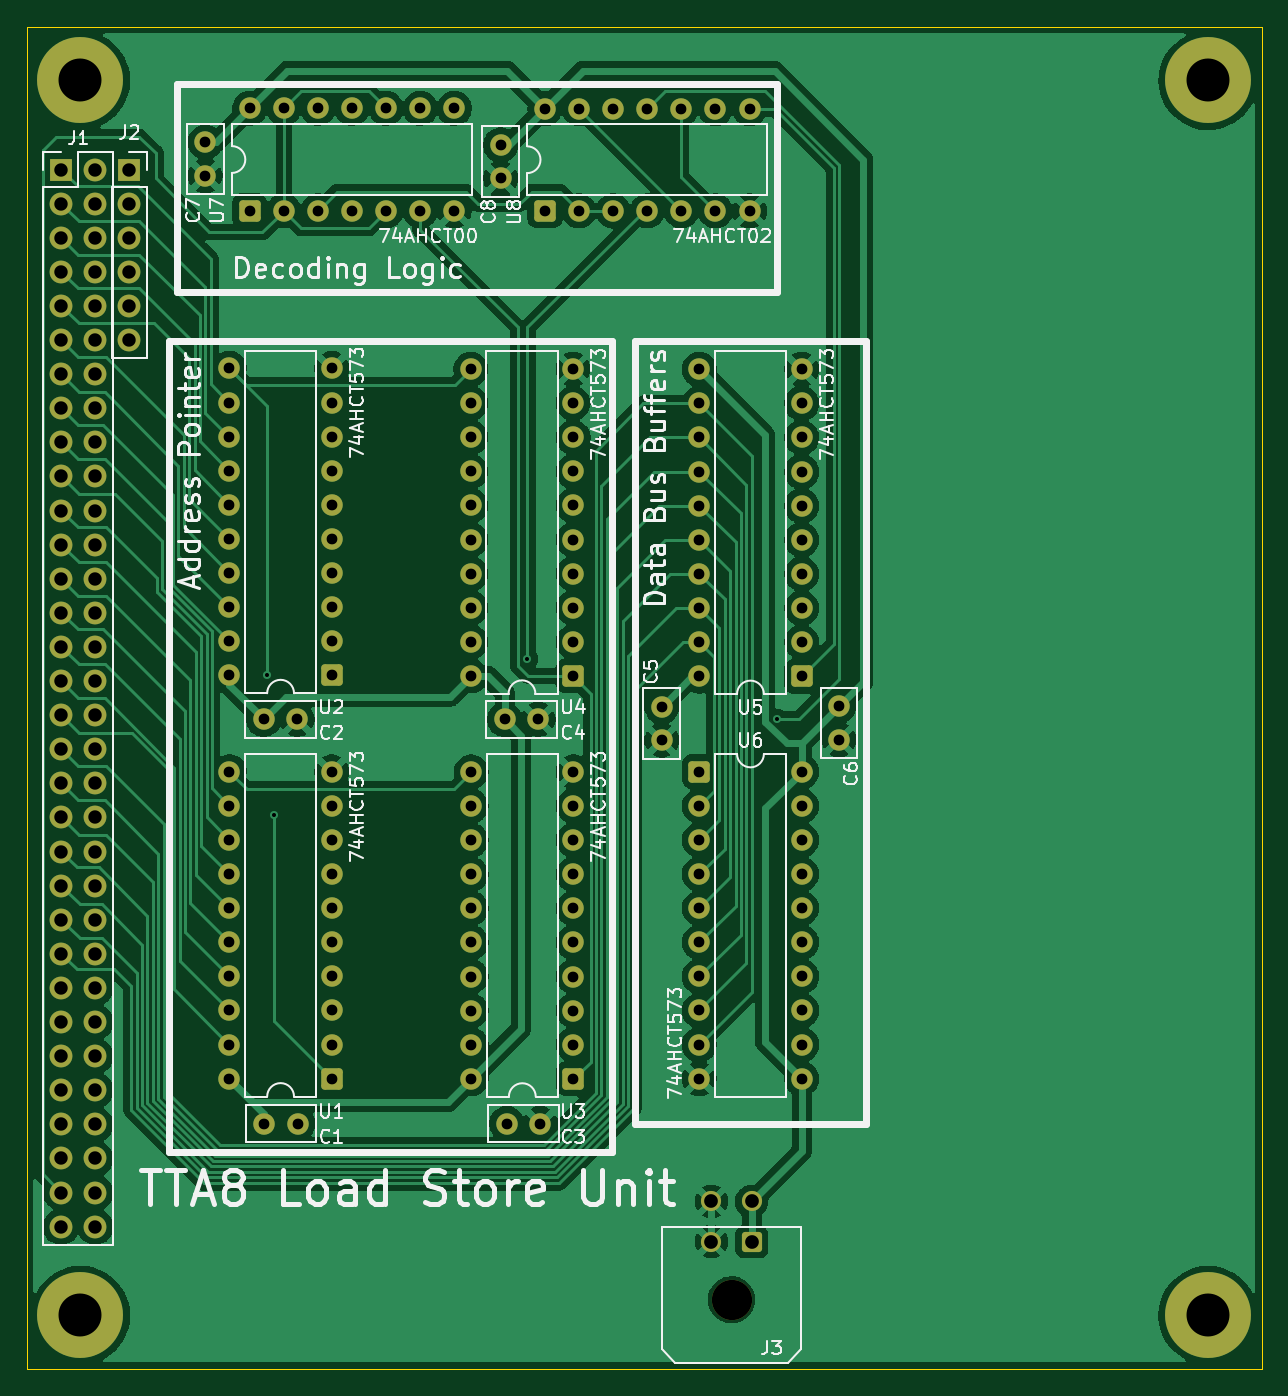
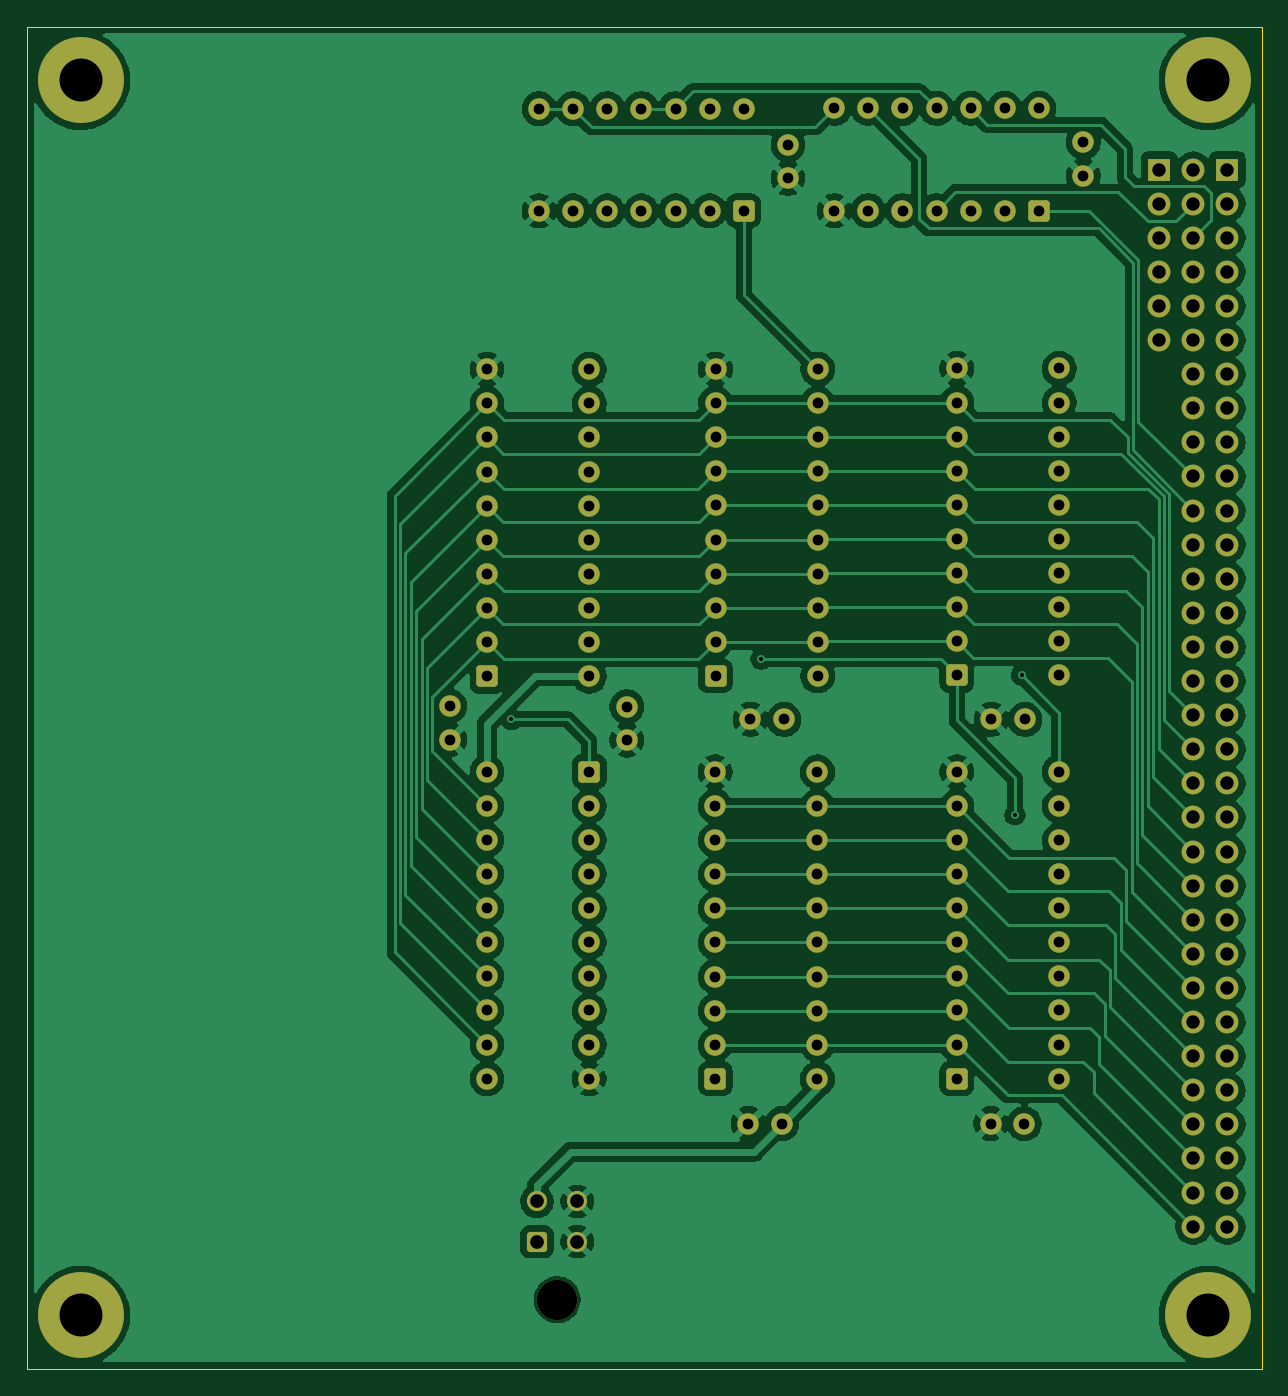
Circuit board: 12 layer files. Board 92.0 x 100.0 mm.
- bottom_copper: tta8_lsu-B_Cu.gbr (190413 bytes)
- bottom_mask: tta8_lsu-B_Mask.gbr (8099 bytes)
- paste: tta8_lsu-B_Paste.gbr (448 bytes)
- bottom_silk: tta8_lsu-B_Silkscreen.gbr (449 bytes)
- outline: tta8_lsu-Edge_Cuts.gbr (602 bytes)
- top_copper: tta8_lsu-F_Cu.gbr (179282 bytes)
- top_mask: tta8_lsu-F_Mask.gbr (8099 bytes)
- paste: tta8_lsu-F_Paste.gbr (448 bytes)
- top_silk: tta8_lsu-F_Silkscreen.gbr (80831 bytes)
- inner_copper: tta8_lsu-In2_Cu.gbr (30397 bytes)
- drill: tta8_lsu-NPTH.drl (348 bytes)
- drill: tta8_lsu-PTH.drl (4152 bytes)

=== bottom_copper: tta8_lsu-B_Cu.gbr (190413 bytes, source omitted) ===
=== bottom_mask: tta8_lsu-B_Mask.gbr (8099 bytes, source omitted) ===
=== paste: tta8_lsu-B_Paste.gbr ===
%TF.GenerationSoftware,KiCad,Pcbnew,9.0.4*%
%TF.CreationDate,2025-09-26T12:46:57-04:00*%
%TF.ProjectId,tta8_lsu,74746138-5f6c-4737-952e-6b696361645f,0*%
%TF.SameCoordinates,Original*%
%TF.FileFunction,Paste,Bot*%
%TF.FilePolarity,Positive*%
%FSLAX46Y46*%
G04 Gerber Fmt 4.6, Leading zero omitted, Abs format (unit mm)*
G04 Created by KiCad (PCBNEW 9.0.4) date 2025-09-26 12:46:57*
%MOMM*%
%LPD*%
G01*
G04 APERTURE LIST*
G04 APERTURE END LIST*
M02*

=== bottom_silk: tta8_lsu-B_Silkscreen.gbr ===
%TF.GenerationSoftware,KiCad,Pcbnew,9.0.4*%
%TF.CreationDate,2025-09-26T12:46:57-04:00*%
%TF.ProjectId,tta8_lsu,74746138-5f6c-4737-952e-6b696361645f,0*%
%TF.SameCoordinates,Original*%
%TF.FileFunction,Legend,Bot*%
%TF.FilePolarity,Positive*%
%FSLAX46Y46*%
G04 Gerber Fmt 4.6, Leading zero omitted, Abs format (unit mm)*
G04 Created by KiCad (PCBNEW 9.0.4) date 2025-09-26 12:46:57*
%MOMM*%
%LPD*%
G01*
G04 APERTURE LIST*
G04 APERTURE END LIST*
M02*

=== outline: tta8_lsu-Edge_Cuts.gbr ===
%TF.GenerationSoftware,KiCad,Pcbnew,9.0.4*%
%TF.CreationDate,2025-09-26T12:46:57-04:00*%
%TF.ProjectId,tta8_lsu,74746138-5f6c-4737-952e-6b696361645f,0*%
%TF.SameCoordinates,Original*%
%TF.FileFunction,Profile,NP*%
%FSLAX46Y46*%
G04 Gerber Fmt 4.6, Leading zero omitted, Abs format (unit mm)*
G04 Created by KiCad (PCBNEW 9.0.4) date 2025-09-26 12:46:57*
%MOMM*%
%LPD*%
G01*
G04 APERTURE LIST*
%TA.AperFunction,Profile*%
%ADD10C,0.050000*%
%TD*%
G04 APERTURE END LIST*
D10*
X55000000Y-47000000D02*
X147000000Y-47000000D01*
X147000000Y-147000000D01*
X55000000Y-147000000D01*
X55000000Y-47000000D01*
M02*

=== top_copper: tta8_lsu-F_Cu.gbr (179282 bytes, source omitted) ===
=== top_mask: tta8_lsu-F_Mask.gbr (8099 bytes, source omitted) ===
=== paste: tta8_lsu-F_Paste.gbr ===
%TF.GenerationSoftware,KiCad,Pcbnew,9.0.4*%
%TF.CreationDate,2025-09-26T12:46:57-04:00*%
%TF.ProjectId,tta8_lsu,74746138-5f6c-4737-952e-6b696361645f,0*%
%TF.SameCoordinates,Original*%
%TF.FileFunction,Paste,Top*%
%TF.FilePolarity,Positive*%
%FSLAX46Y46*%
G04 Gerber Fmt 4.6, Leading zero omitted, Abs format (unit mm)*
G04 Created by KiCad (PCBNEW 9.0.4) date 2025-09-26 12:46:57*
%MOMM*%
%LPD*%
G01*
G04 APERTURE LIST*
G04 APERTURE END LIST*
M02*

=== top_silk: tta8_lsu-F_Silkscreen.gbr (80831 bytes, source omitted) ===
=== inner_copper: tta8_lsu-In2_Cu.gbr (30397 bytes, source omitted) ===
=== drill: tta8_lsu-NPTH.drl ===
M48
; DRILL file {KiCad 9.0.4} date 2025-09-26T12:46:58-0400
; FORMAT={-:-/ absolute / metric / decimal}
; #@! TF.CreationDate,2025-09-26T12:46:58-04:00
; #@! TF.GenerationSoftware,Kicad,Pcbnew,9.0.4
; #@! TF.FileFunction,NonPlated,1,2,NPTH
FMAT,2
METRIC
; #@! TA.AperFunction,NonPlated,NPTH,ComponentDrill
T1C3.000
%
G90
G05
T1
X107.5Y-141.82
M30

=== drill: tta8_lsu-PTH.drl ===
M48
; DRILL file {KiCad 9.0.4} date 2025-09-26T12:46:58-0400
; FORMAT={-:-/ absolute / metric / decimal}
; #@! TF.CreationDate,2025-09-26T12:46:58-04:00
; #@! TF.GenerationSoftware,Kicad,Pcbnew,9.0.4
; #@! TF.FileFunction,Plated,1,2,PTH
FMAT,2
METRIC
; #@! TA.AperFunction,Plated,PTH,ViaDrill
T1C0.300
; #@! TA.AperFunction,Plated,PTH,ComponentDrill
T2C0.800
; #@! TA.AperFunction,Plated,PTH,ComponentDrill
T3C1.000
; #@! TA.AperFunction,Plated,PTH,ComponentDrill
T4C1.020
; #@! TA.AperFunction,Plated,PTH,ComponentDrill
T5C3.200
%
G90
G05
T1
X72.9Y-95.3
X73.4Y-105.7
X92.3Y-94.1
X110.9Y-98.6
T2
X68.3Y-55.6
X68.3Y-58.1
X70.1Y-72.46
X70.1Y-75.0
X70.1Y-77.54
X70.1Y-80.08
X70.1Y-82.62
X70.1Y-85.16
X70.1Y-87.7
X70.1Y-90.24
X70.1Y-92.78
X70.1Y-95.32
X70.1Y-102.5
X70.1Y-105.04
X70.1Y-107.58
X70.1Y-110.12
X70.1Y-112.66
X70.1Y-115.2
X70.1Y-117.74
X70.1Y-120.28
X70.1Y-122.82
X70.1Y-125.36
X71.612Y-53.085
X71.612Y-60.705
X72.65Y-98.6
X72.7Y-128.7
X74.153Y-53.085
X74.153Y-60.705
X75.15Y-98.6
X75.2Y-128.7
X76.692Y-53.085
X76.692Y-60.705
X77.72Y-72.46
X77.72Y-75.0
X77.72Y-77.54
X77.72Y-80.08
X77.72Y-82.62
X77.72Y-85.16
X77.72Y-87.7
X77.72Y-90.24
X77.72Y-92.78
X77.72Y-95.32
X77.72Y-102.5
X77.72Y-105.04
X77.72Y-107.58
X77.72Y-110.12
X77.72Y-112.66
X77.72Y-115.2
X77.72Y-117.74
X77.72Y-120.28
X77.72Y-122.82
X77.72Y-125.36
X79.233Y-53.085
X79.233Y-60.705
X81.772Y-53.085
X81.772Y-60.705
X84.312Y-53.085
X84.312Y-60.705
X86.852Y-53.085
X86.852Y-60.705
X88.08Y-72.5
X88.08Y-75.04
X88.08Y-77.58
X88.08Y-80.12
X88.08Y-82.66
X88.08Y-85.2
X88.08Y-87.74
X88.08Y-90.28
X88.08Y-92.82
X88.08Y-95.36
X88.105Y-102.51
X88.105Y-105.05
X88.105Y-107.59
X88.105Y-110.13
X88.105Y-112.67
X88.105Y-115.21
X88.105Y-117.75
X88.105Y-120.29
X88.105Y-122.83
X88.105Y-125.37
X90.3Y-55.8
X90.3Y-58.3
X90.6Y-98.6
X90.75Y-128.7
X93.1Y-98.6
X93.25Y-128.7
X93.6Y-53.1
X93.6Y-60.72
X95.7Y-72.5
X95.7Y-75.04
X95.7Y-77.58
X95.7Y-80.12
X95.7Y-82.66
X95.7Y-85.2
X95.7Y-87.74
X95.7Y-90.28
X95.7Y-92.82
X95.7Y-95.36
X95.725Y-102.51
X95.725Y-105.05
X95.725Y-107.59
X95.725Y-110.13
X95.725Y-112.67
X95.725Y-115.21
X95.725Y-117.75
X95.725Y-120.29
X95.725Y-122.83
X95.725Y-125.37
X96.14Y-53.1
X96.14Y-60.72
X98.68Y-53.1
X98.68Y-60.72
X101.22Y-53.1
X101.22Y-60.72
X102.3Y-97.65
X102.3Y-100.15
X103.76Y-53.1
X103.76Y-60.72
X105.1Y-72.52
X105.1Y-75.06
X105.1Y-77.6
X105.1Y-80.14
X105.1Y-82.68
X105.1Y-85.22
X105.1Y-87.76
X105.1Y-90.3
X105.1Y-92.84
X105.1Y-95.38
X105.1Y-102.5
X105.1Y-105.04
X105.1Y-107.58
X105.1Y-110.12
X105.1Y-112.66
X105.1Y-115.2
X105.1Y-117.74
X105.1Y-120.28
X105.1Y-122.82
X105.1Y-125.36
X106.3Y-53.1
X106.3Y-60.72
X108.84Y-53.1
X108.84Y-60.72
X112.72Y-72.52
X112.72Y-75.06
X112.72Y-77.6
X112.72Y-80.14
X112.72Y-82.68
X112.72Y-85.22
X112.72Y-87.76
X112.72Y-90.3
X112.72Y-92.84
X112.72Y-95.38
X112.72Y-102.5
X112.72Y-105.04
X112.72Y-107.58
X112.72Y-110.12
X112.72Y-112.66
X112.72Y-115.2
X112.72Y-117.74
X112.72Y-120.28
X112.72Y-122.82
X112.72Y-125.36
X115.5Y-97.6
X115.5Y-100.1
T3
X57.57Y-57.645
X57.57Y-60.185
X57.57Y-62.725
X57.57Y-65.265
X57.57Y-67.805
X57.57Y-70.345
X57.57Y-72.885
X57.57Y-75.425
X57.57Y-77.965
X57.57Y-80.505
X57.57Y-83.045
X57.57Y-85.585
X57.57Y-88.125
X57.57Y-90.665
X57.57Y-93.205
X57.57Y-95.745
X57.57Y-98.285
X57.57Y-100.825
X57.57Y-103.365
X57.57Y-105.905
X57.57Y-108.445
X57.57Y-110.985
X57.57Y-113.525
X57.57Y-116.065
X57.57Y-118.605
X57.57Y-121.145
X57.57Y-123.685
X57.57Y-126.225
X57.57Y-128.765
X57.57Y-131.305
X57.57Y-133.845
X57.57Y-136.385
X60.11Y-57.645
X60.11Y-60.185
X60.11Y-62.725
X60.11Y-65.265
X60.11Y-67.805
X60.11Y-70.345
X60.11Y-72.885
X60.11Y-75.425
X60.11Y-77.965
X60.11Y-80.505
X60.11Y-83.045
X60.11Y-85.585
X60.11Y-88.125
X60.11Y-90.665
X60.11Y-93.205
X60.11Y-95.745
X60.11Y-98.285
X60.11Y-100.825
X60.11Y-103.365
X60.11Y-105.905
X60.11Y-108.445
X60.11Y-110.985
X60.11Y-113.525
X60.11Y-116.065
X60.11Y-118.605
X60.11Y-121.145
X60.11Y-123.685
X60.11Y-126.225
X60.11Y-128.765
X60.11Y-131.305
X60.11Y-133.845
X60.11Y-136.385
X62.65Y-57.645
X62.65Y-60.185
X62.65Y-62.725
X62.65Y-65.265
X62.65Y-67.805
X62.65Y-70.345
T4
X106.0Y-134.5
X106.0Y-137.5
X109.0Y-134.5
X109.0Y-137.5
T5
X59.0Y-51.0
X59.0Y-143.0
X143.0Y-51.0
X143.0Y-143.0
M30
